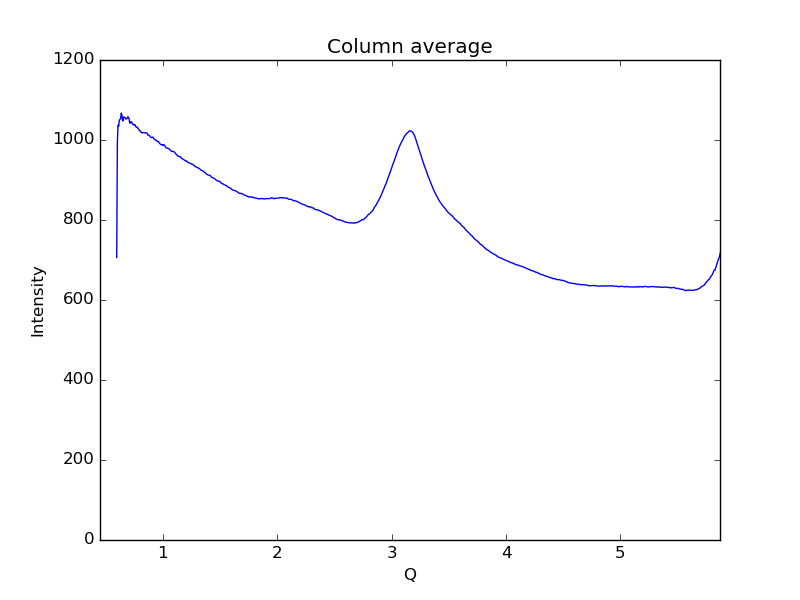

Values plotted in this chart, from the file beside it:
0.59621693822088684, 706.368
0.6019, 995.5
0.6075, 1037
0.6132, 1034
0.6189, 1049
0.6245, 1052
0.6302, 1053
0.6358, 1067
0.6415, 1063
0.6472, 1049
0.6528, 1048
0.6585, 1058
0.6641, 1057
0.6698, 1056
0.6755, 1052
0.6811, 1053
0.6868, 1053
0.6924, 1058
0.6981, 1057
0.7038, 1053
0.7094, 1043
0.7151, 1042
0.7207, 1046
0.7264, 1045
0.7321, 1041
0.7377, 1039
0.7434, 1039
0.749, 1037
0.7547, 1038
0.7603, 1035
0.766, 1032
0.7717, 1032
0.7773, 1032
0.783, 1029
0.7886, 1027
0.7943, 1024
0.8, 1023
0.8056, 1020
0.8113, 1020
0.8169, 1018
0.8226, 1019
0.8283, 1019
0.8339, 1018
0.8396, 1018
0.8452, 1018
0.8509, 1018
0.8566, 1018
0.8622, 1016
0.8679, 1012
0.8735, 1012
0.8792, 1011
0.8849, 1010
0.8905, 1008
0.8962, 1007
0.9018, 1006
0.9075, 1007
0.9132, 1007
0.9188, 1004
0.9245, 1002
0.9301, 1001
0.9358, 1000
... 939 more rows
